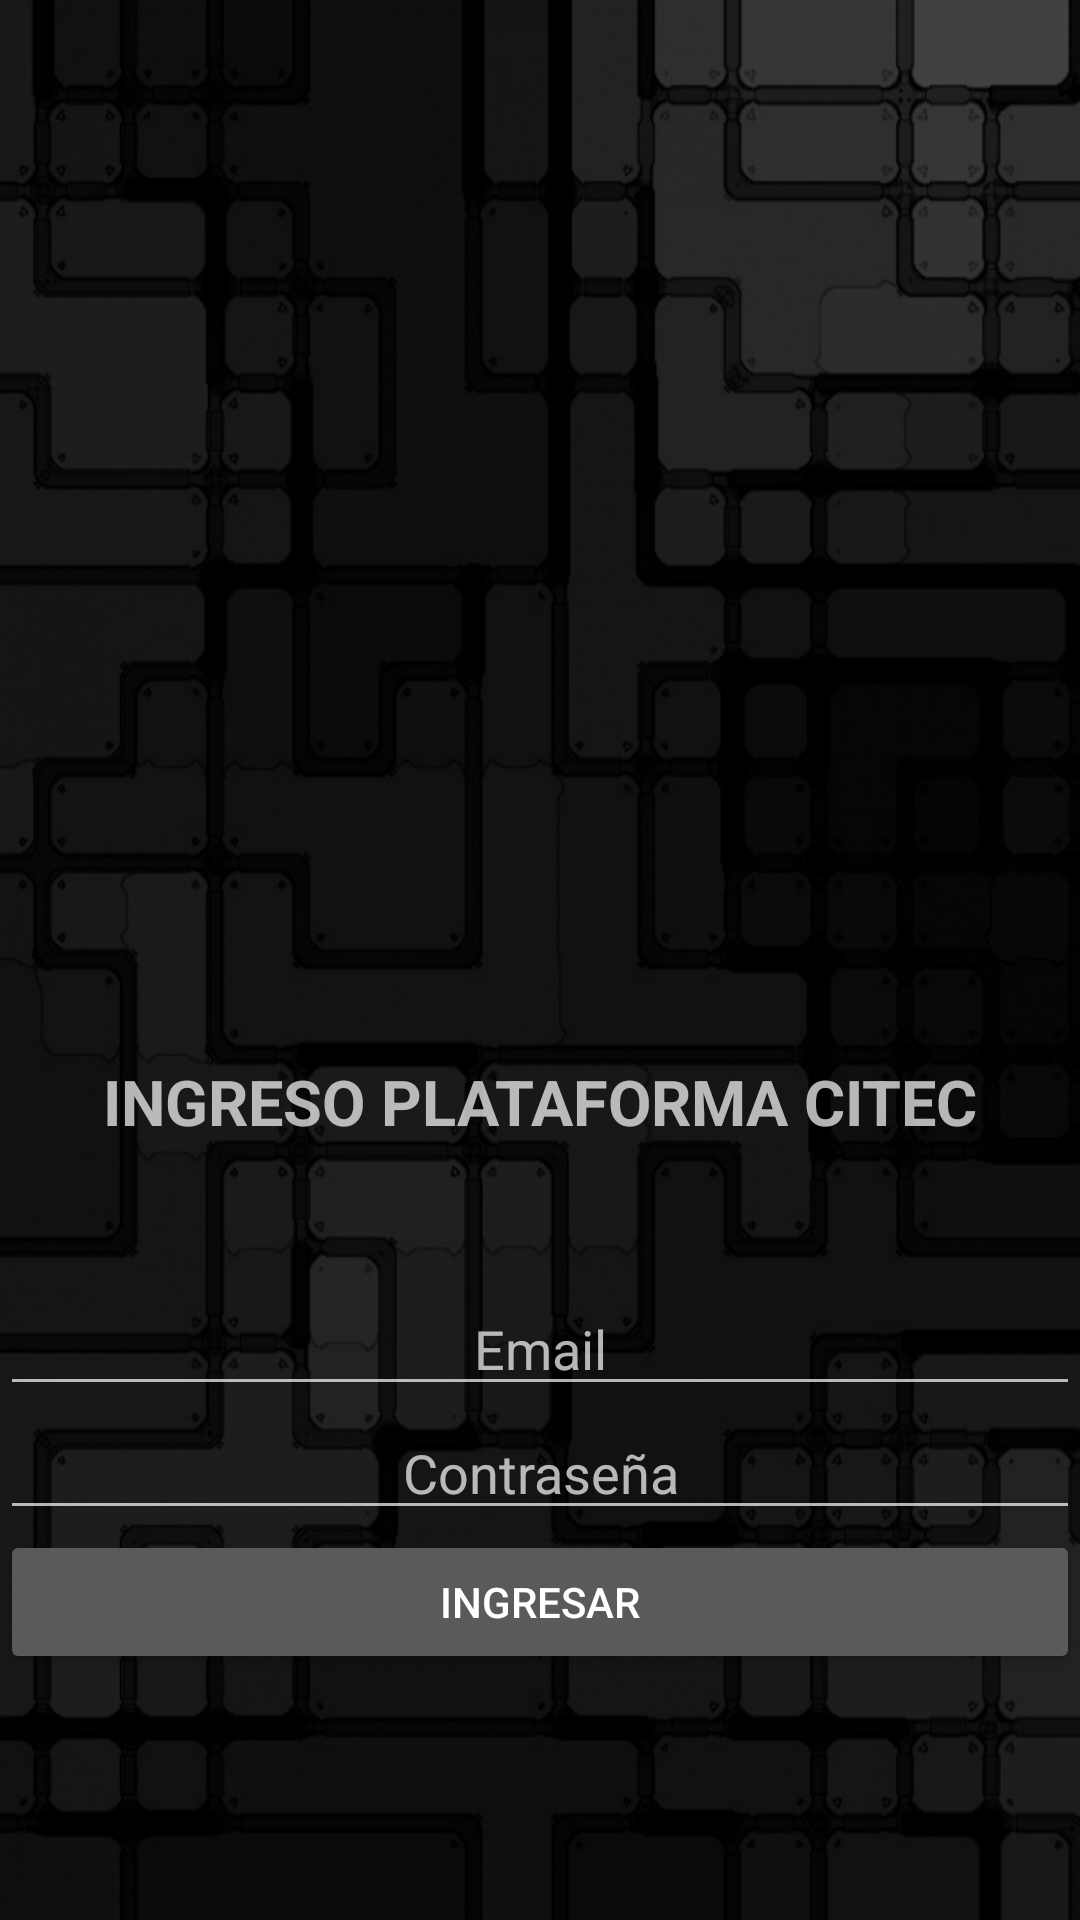

Layout XML and referenced resources for this Android screen:
<!-- AndroidManifest.xml: application theme AppTheme -->
<!-- res/layout/activity_main.xml -->
<?xml version="1.0" encoding="utf-8"?>
<RelativeLayout xmlns:android="http://schemas.android.com/apk/res/android"
    xmlns:tools="http://schemas.android.com/tools"
    android:layout_width="match_parent"
    android:layout_height="match_parent"
    android:background="@drawable/fondo2"
    tools:context="com.example.laboratorio.citec.MainActivity">

    <ImageView
        android:id="@+id/imagen"
        android:layout_width="200dp"
        android:layout_height="100dp"
        android:layout_above="@+id/textview1"
        android:layout_centerHorizontal="true"
        android:layout_marginBottom="60dp"
        android:gravity="center"
        android:src="@drawable/logo" />

    <TextView
        android:id="@+id/textview1"
        android:layout_width="fill_parent"
        android:layout_height="wrap_content"
        android:layout_above="@+id/et_email"
        android:layout_alignParentStart="true"
        android:layout_marginBottom="46dp"
        android:gravity="center"
        android:text="INGRESO PLATAFORMA CITEC"
        android:textSize="21dp"
        android:textStyle="bold" />

    <EditText
        android:id="@+id/et_email"
        android:layout_width="fill_parent"
        android:layout_height="wrap_content"
        android:layout_above="@+id/et_pass"
        android:layout_alignParentLeft="true"
        android:layout_alignParentStart="true"
        android:gravity="center"
        android:hint="Email" />

    <EditText
        android:id="@+id/et_pass"
        android:layout_width="fill_parent"
        android:layout_height="wrap_content"
        android:layout_above="@+id/btn_login"
        android:layout_alignParentLeft="true"
        android:layout_alignParentStart="true"
        android:gravity="center"
        android:hint="Contraseña" />

    <Button
        android:id="@+id/btn_login"
        android:layout_width="fill_parent"
        android:layout_height="wrap_content"
        android:layout_alignParentBottom="true"
        android:layout_centerHorizontal="true"
        android:layout_marginBottom="82dp"
        android:text="Ingresar" />


</RelativeLayout>
<!-- resources referenced by this layout -->
<resources>
  <!-- drawable fondo2: png bitmap (drawable, 103914 bytes) -->
  <style name="AppTheme" parent="Theme.AppCompat">
          
          <item name="colorPrimary">@color/primaryColor</item>
          <item name="colorPrimaryDark">@color/primaryDarkColor</item>
          <item name="colorAccent">@color/primaryLightColor</item>
          <item name="android:navigationBarColor">@color/primaryLightColor</item>
      </style>
  <color name="primaryColor">#212121</color>
  <color name="primaryDarkColor">#000000</color>
  <color name="primaryLightColor">#484848</color>
</resources>
